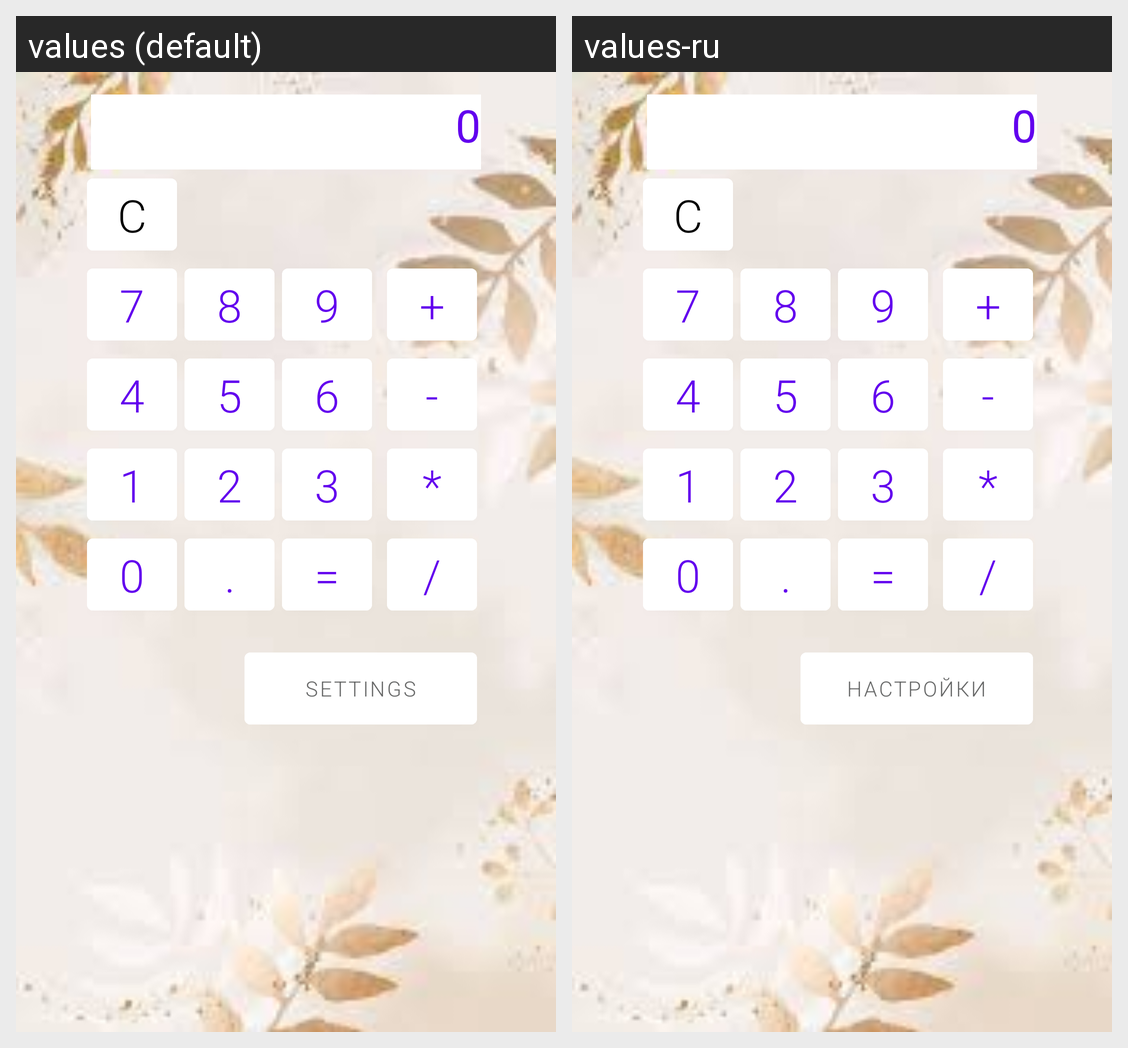

The Android screen above is rendered under two locales of the same app. Produce the string resources it draws, with the default and per-locale values.
Android screen res/layout/activity_main.xml rendered under 2 locales, left to right: values (default), values-ru. Device: Nexus 5 (rendered at 1080×1920; each locale shown at half size, 540×960, under a caption strip naming it); theme Theme.MySecondLesson.
Strings drawn on this screen, with the default value and each locale's value (text and hints the layout hard-codes, and strings that could not be matched under every locale, appear in the picture but are not listed):

result_text
  values: 0
  values-ru: 0  [not translated; the default value is used]

clear_button
  values: C
  values-ru: Стереть

tag_7_button
  values: 7
  values-ru: 7  [not translated; the default value is used]

digit_seven_button
  values: 7
  values-ru: 7  [not translated; the default value is used]

tag_8_button
  values: 8
  values-ru: 8  [not translated; the default value is used]

digit_eight_button
  values: 8
  values-ru: 8  [not translated; the default value is used]

tag_9_button
  values: 9
  values-ru: 9  [not translated; the default value is used]

digit_nine_button
  values: 9
  values-ru: 9  [not translated; the default value is used]

tag_plus_button
  values: +
  values-ru: +  [not translated; the default value is used]

button_add
  values: +
  values-ru: +  [not translated; the default value is used]

tag_4_button
  values: 4
  values-ru: 4  [not translated; the default value is used]

digit_four_button
  values: 4
  values-ru: 4  [not translated; the default value is used]

tag_5_button
  values: 5
  values-ru: 5  [not translated; the default value is used]

digit_five_button
  values: 5
  values-ru: 5  [not translated; the default value is used]

tag_6_button
  values: 6
  values-ru: 6  [not translated; the default value is used]

digit_six_button
  values: 6
  values-ru: 6  [not translated; the default value is used]

tag_minus_button
  values: -
  values-ru: -  [not translated; the default value is used]

button_sub
  values: -
  values-ru: -  [not translated; the default value is used]

tag_1_button
  values: 1
  values-ru: 1  [not translated; the default value is used]

digit_one_button
  values: 1
  values-ru: 1  [not translated; the default value is used]

tag_2_button
  values: 2
  values-ru: 2  [not translated; the default value is used]

digit_two_button
  values: 2
  values-ru: 2  [not translated; the default value is used]

tag_3_button
  values: 3
  values-ru: 3  [not translated; the default value is used]

digit_three_button
  values: 3
  values-ru: 3  [not translated; the default value is used]

tag_mult_button
  values: *
  values-ru: *  [not translated; the default value is used]

button_mult
  values: *
  values-ru: *  [not translated; the default value is used]

tag_0_button
  values: 0
  values-ru: 0  [not translated; the default value is used]

digit_zero_button
  values: 0
  values-ru: 0  [not translated; the default value is used]

tag_dot_button
  values: .
  values-ru: .  [not translated; the default value is used]

button_dot
  values: .
  values-ru: .  [not translated; the default value is used]

tag_getres_button
  values: =
  values-ru: =  [not translated; the default value is used]

button_res
  values: =
  values-ru: =  [not translated; the default value is used]

tag_div_button
  values: /
  values-ru: /  [not translated; the default value is used]

button_div
  values: /
  values-ru: /  [not translated; the default value is used]

settings_button
  values: Settings
  values-ru: Настройки
